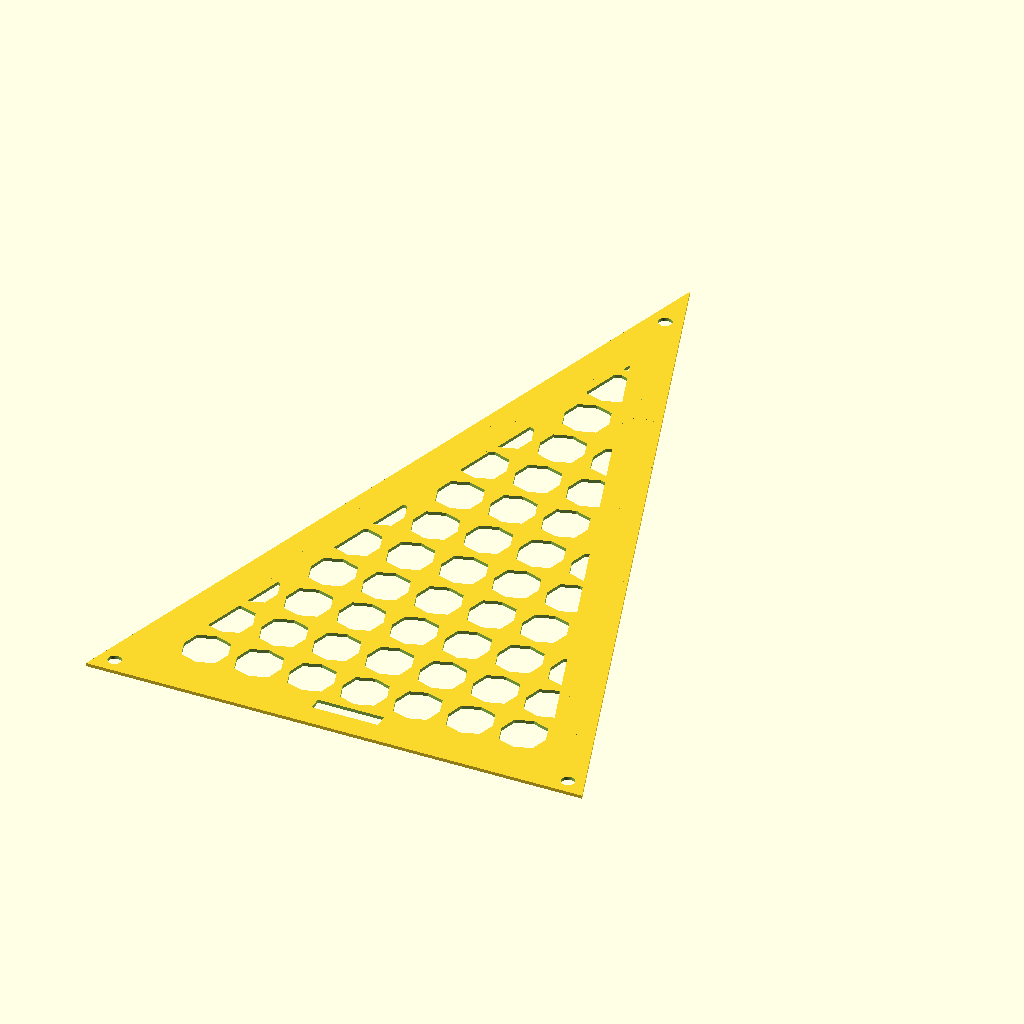
Cell 1: the model at its default parameters.
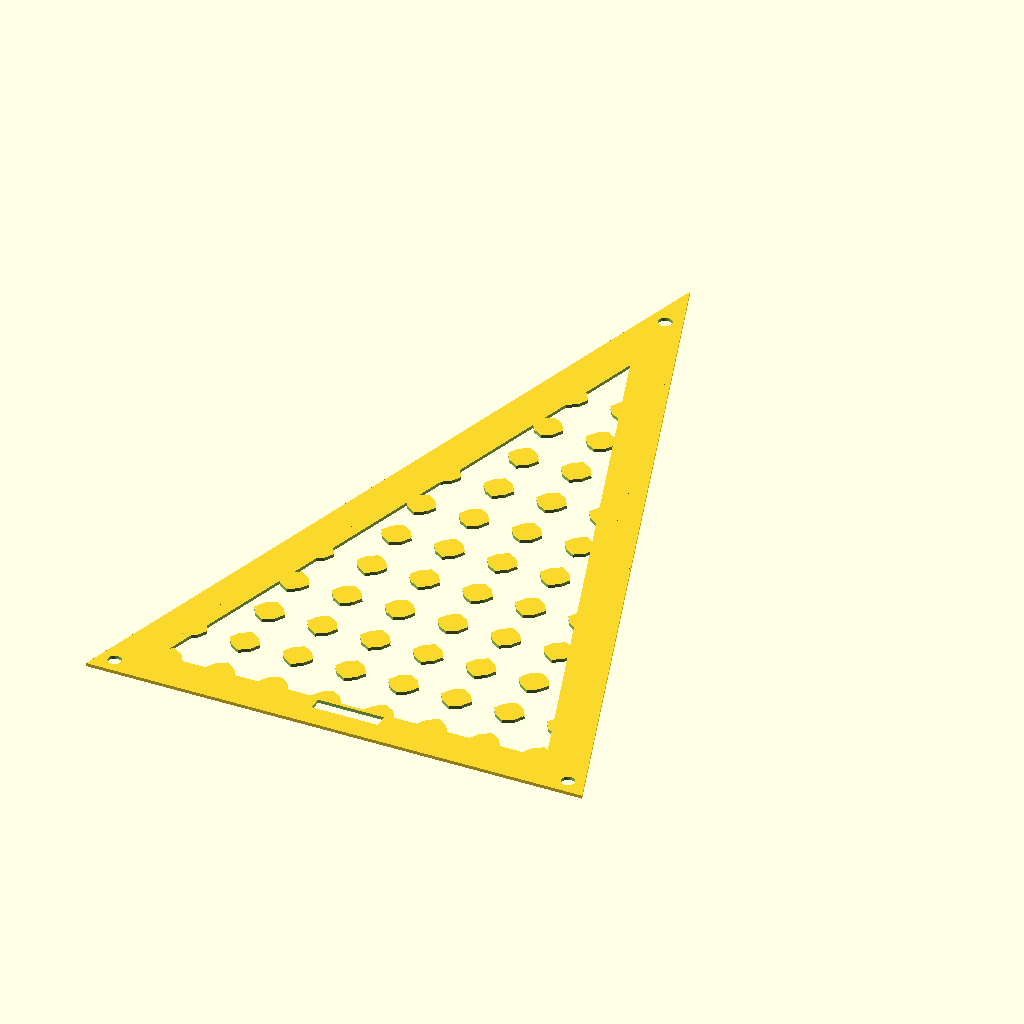
Cell 2: the same model with cross = 0.84.
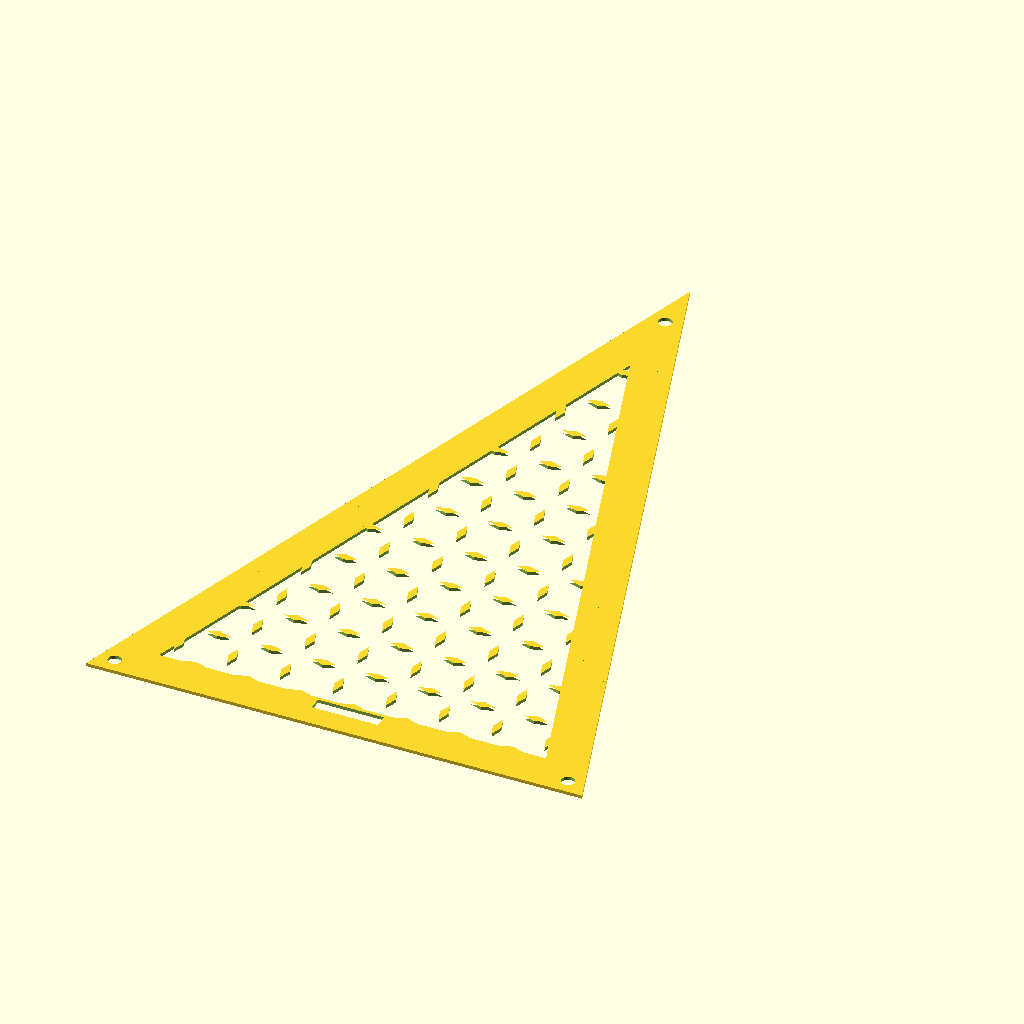
Cell 3: dagger = 0.64 (everything else at default).
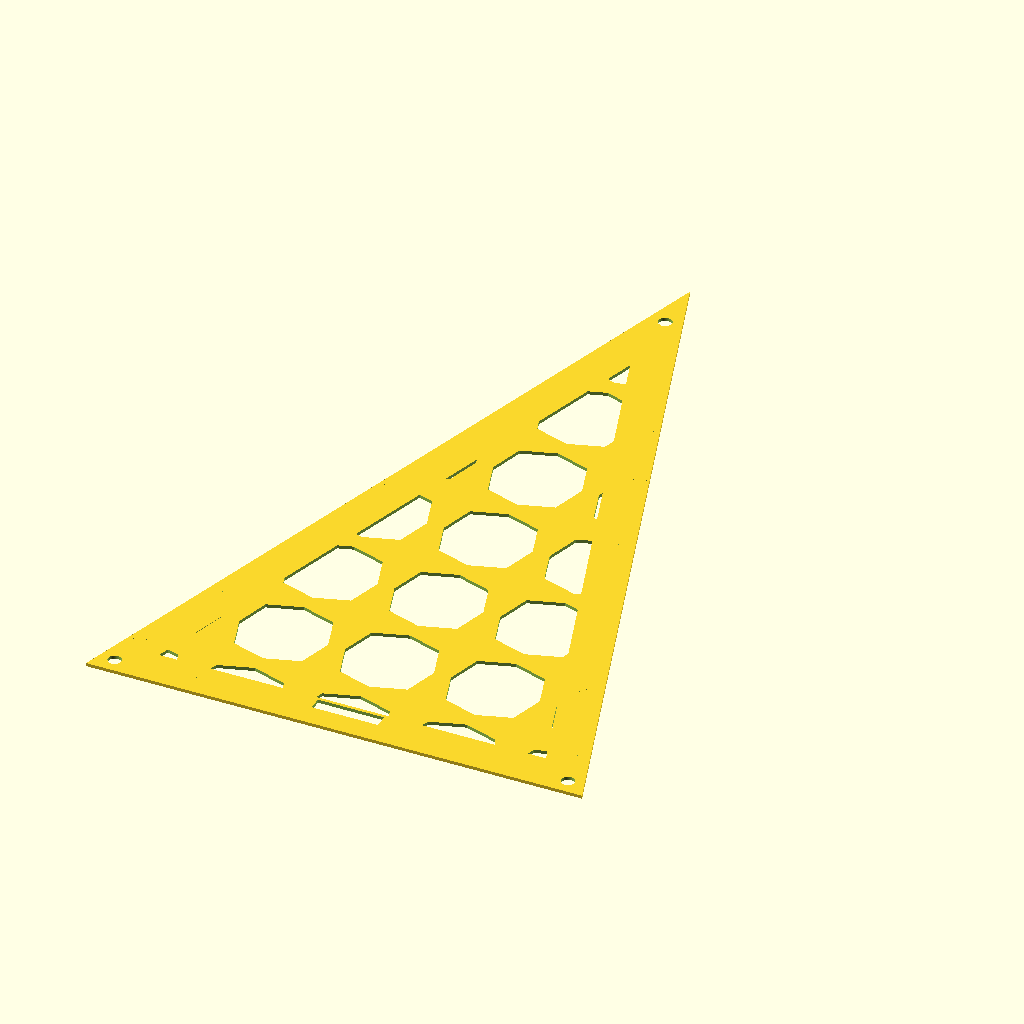
Cell 4 — scale set to 20, the other parameters unchanged.
All cells are drawn from the same view direction (rotation 55°, 0°, 25°, orthographic, colour scheme Cornfield), but the view is re-fitted for each cell, so position and scale can differ between cells as well as the parameter.
The OpenSCAD source (Incomplete/EightStar.scad):
cross = .42;
dagger = .32;
scale = 10;

module EightStar()
{
    polygon(points = [
        [0, cross],
        [dagger, dagger],
        [cross, 0],
        [dagger, -dagger],
        [0, -cross],
        [-dagger, -dagger],
        [-cross, 0],
        [-dagger, dagger]
    ]);
}


module PatternArray()
{
for (i = [-5:1:6])
{
    for (j = [-5:1:6])
    {
        translate([j*scale, i*scale])scale(scale)EightStar();
    }
}
}

//----------------------------

base = 150;
phi = (1 + sqrt(5)) / 2;
holeGap = 8;

leftBase = [-base/2, 0];
rightBase = [base/2, 0];
side = phi * base;
height = sqrt(side*side - (base/2)*(base/2));
apex = [0, height];

module GoldenTriangle()
{
    polygon(points = [leftBase, rightBase, apex]);
}

difference()
{
    GoldenTriangle();
    intersection()
    {
        offset(delta = -12) GoldenTriangle();
        render() translate([0,100,0]) scale(1.6)PatternArray();
    }
    translate([(-base/2)+holeGap*cos(36), holeGap*sin(36)])circle(r = 2, $fn = 100);
    translate([(base/2)-holeGap*cos(36), holeGap*sin(36)])circle(r = 2, $fn = 100);
    translate([0, height - holeGap * 2 ])circle(r = 2, $fn = 100);
    polygon(points = [[-10, 7], [10,7], [10, 11], [-10,11]]);
}
Parameter table extracted from the source (name, type, default, range or options):
cross: number, default 0.42
dagger: number, default 0.32
scale: number, default 10
